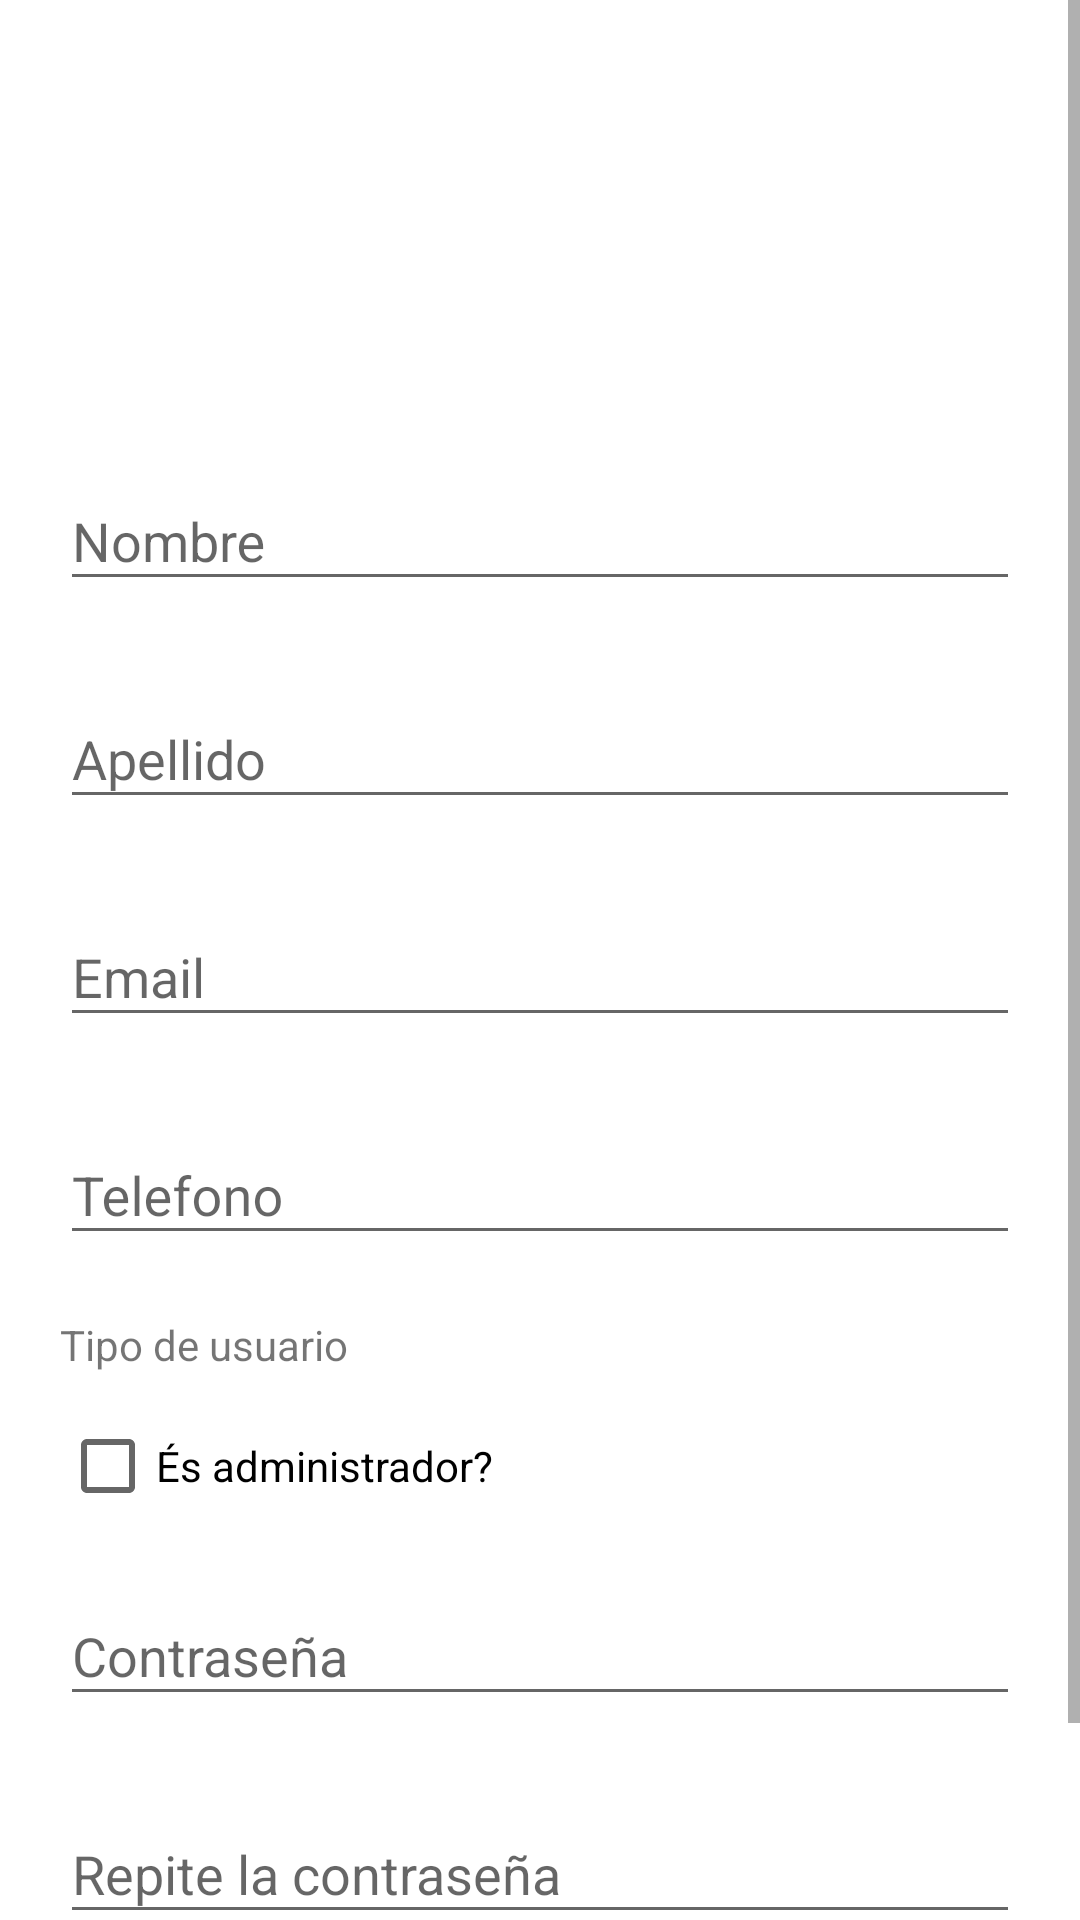

The Android layout XML behind this screen, and the referenced resources:
<!-- AndroidManifest.xml: application theme Theme.AppCompat.Light -->
<!-- res/layout/fragment_create_user.xml -->
<?xml version="1.0" encoding="utf-8"?>
<FrameLayout xmlns:android="http://schemas.android.com/apk/res/android"
    xmlns:tools="http://schemas.android.com/tools"
    android:layout_width="match_parent"
    android:layout_height="match_parent"
    xmlns:app="http://schemas.android.com/apk/res-auto"
    android:background="@color/white"
    android:clickable="true"
    tools:context=".fragments.FragmentCreateUser">

    <ScrollView
        android:layout_width="match_parent"
        android:layout_height="match_parent">

        <LinearLayout
            android:layout_width="match_parent"
            android:layout_height="wrap_content"
            android:orientation="vertical"
            android:layout_margin="20sp">
            <ImageView
                android:id="@+id/imageView3"
                android:layout_width="128dp"
                android:layout_height="128dp"
                android:layout_gravity="center"
                android:src="@drawable/baseline_face_24"/>


            <com.google.android.material.textfield.TextInputLayout
                android:id="@+id/nombreEditTextError"
                android:layout_width="match_parent"
                android:layout_height="match_parent"
                app:errorEnabled="true"
                app:errorTextColor="@color/errorColor">

                <com.google.android.material.textfield.TextInputEditText
                    android:id="@+id/nombreEditText"
                    android:layout_width="match_parent"
                    android:layout_height="wrap_content"
                    android:inputType="textPersonName"
                    android:hint="Nombre"/>
            </com.google.android.material.textfield.TextInputLayout>

            <com.google.android.material.textfield.TextInputLayout
                android:id="@+id/apellidoEditTextError"
                android:layout_width="match_parent"
                android:layout_height="match_parent"
                app:errorEnabled="true"
                android:inputType="textPersonName"
                app:errorTextColor="@color/errorColor">

                <com.google.android.material.textfield.TextInputEditText
                    android:id="@+id/apellidoEditText"
                    android:layout_width="match_parent"
                    android:layout_height="wrap_content"
                    android:hint="Apellido"/>
            </com.google.android.material.textfield.TextInputLayout>

            <com.google.android.material.textfield.TextInputLayout
                android:id="@+id/emailEditTextError"
                android:layout_width="match_parent"
                android:layout_height="match_parent"
                app:errorEnabled="true"
                app:errorTextColor="@color/errorColor">

                <com.google.android.material.textfield.TextInputEditText
                    android:id="@+id/emailEditText"
                    android:layout_width="match_parent"
                    android:layout_height="wrap_content"
                    android:inputType="textEmailAddress"
                    android:hint="Email"/>
            </com.google.android.material.textfield.TextInputLayout>

            <com.google.android.material.textfield.TextInputLayout
                android:id="@+id/telefonoEditTextError"
                android:layout_width="match_parent"
                android:layout_height="match_parent"
                app:errorEnabled="true"
                app:errorTextColor="@color/errorColor">

                <com.google.android.material.textfield.TextInputEditText
                    android:id="@+id/telefonoEditText"
                    android:layout_width="match_parent"
                    android:layout_height="wrap_content"
                    android:hint="Telefono"/>
            </com.google.android.material.textfield.TextInputLayout>

            <TextView
                android:layout_width="match_parent"
                android:layout_height="wrap_content"
                android:text="Tipo de usuario" />

            <CheckBox
                android:id="@+id/checkAdministrador"
                android:layout_width="wrap_content"
                android:layout_height="wrap_content"
                android:text="És administrador?"
                android:layout_marginVertical="15sp"/>

            <com.google.android.material.textfield.TextInputLayout
                android:id="@+id/passwordEditTextError"
                android:layout_width="match_parent"
                android:layout_height="match_parent"
                app:errorEnabled="true"
                app:errorTextColor="@color/errorColor">

                <com.google.android.material.textfield.TextInputEditText
                    android:id="@+id/passwordEditText"
                    android:layout_width="match_parent"
                    android:layout_height="wrap_content"
                    android:hint="Contraseña"
                    android:inputType="textPassword"/>
            </com.google.android.material.textfield.TextInputLayout>

            <com.google.android.material.textfield.TextInputLayout
                android:id="@+id/passwordRepEditTextError"
                android:layout_width="match_parent"
                android:layout_height="match_parent"
                app:errorEnabled="true"
                app:errorTextColor="@color/errorColor">

                <com.google.android.material.textfield.TextInputEditText
                    android:id="@+id/passwordRepEditText"
                    android:layout_width="match_parent"
                    android:layout_height="wrap_content"
                    android:hint="Repite la contraseña"
                    android:inputType="textPassword"/>
            </com.google.android.material.textfield.TextInputLayout>
            <Button
                android:id="@+id/buttonSave"
                android:layout_width="match_parent"
                android:layout_height="wrap_content"
                android:backgroundTint="@color/green_500"
                android:layout_weight="1"
                android:text="Guardar" />


        </LinearLayout>
    </ScrollView>

</FrameLayout>
<!-- resources referenced by this layout -->
<resources>
  <color name="errorColor">#EE1111</color>
  <color name="green_500">#05B521</color>
  <color name="white">#FFFFFF</color>
</resources>
